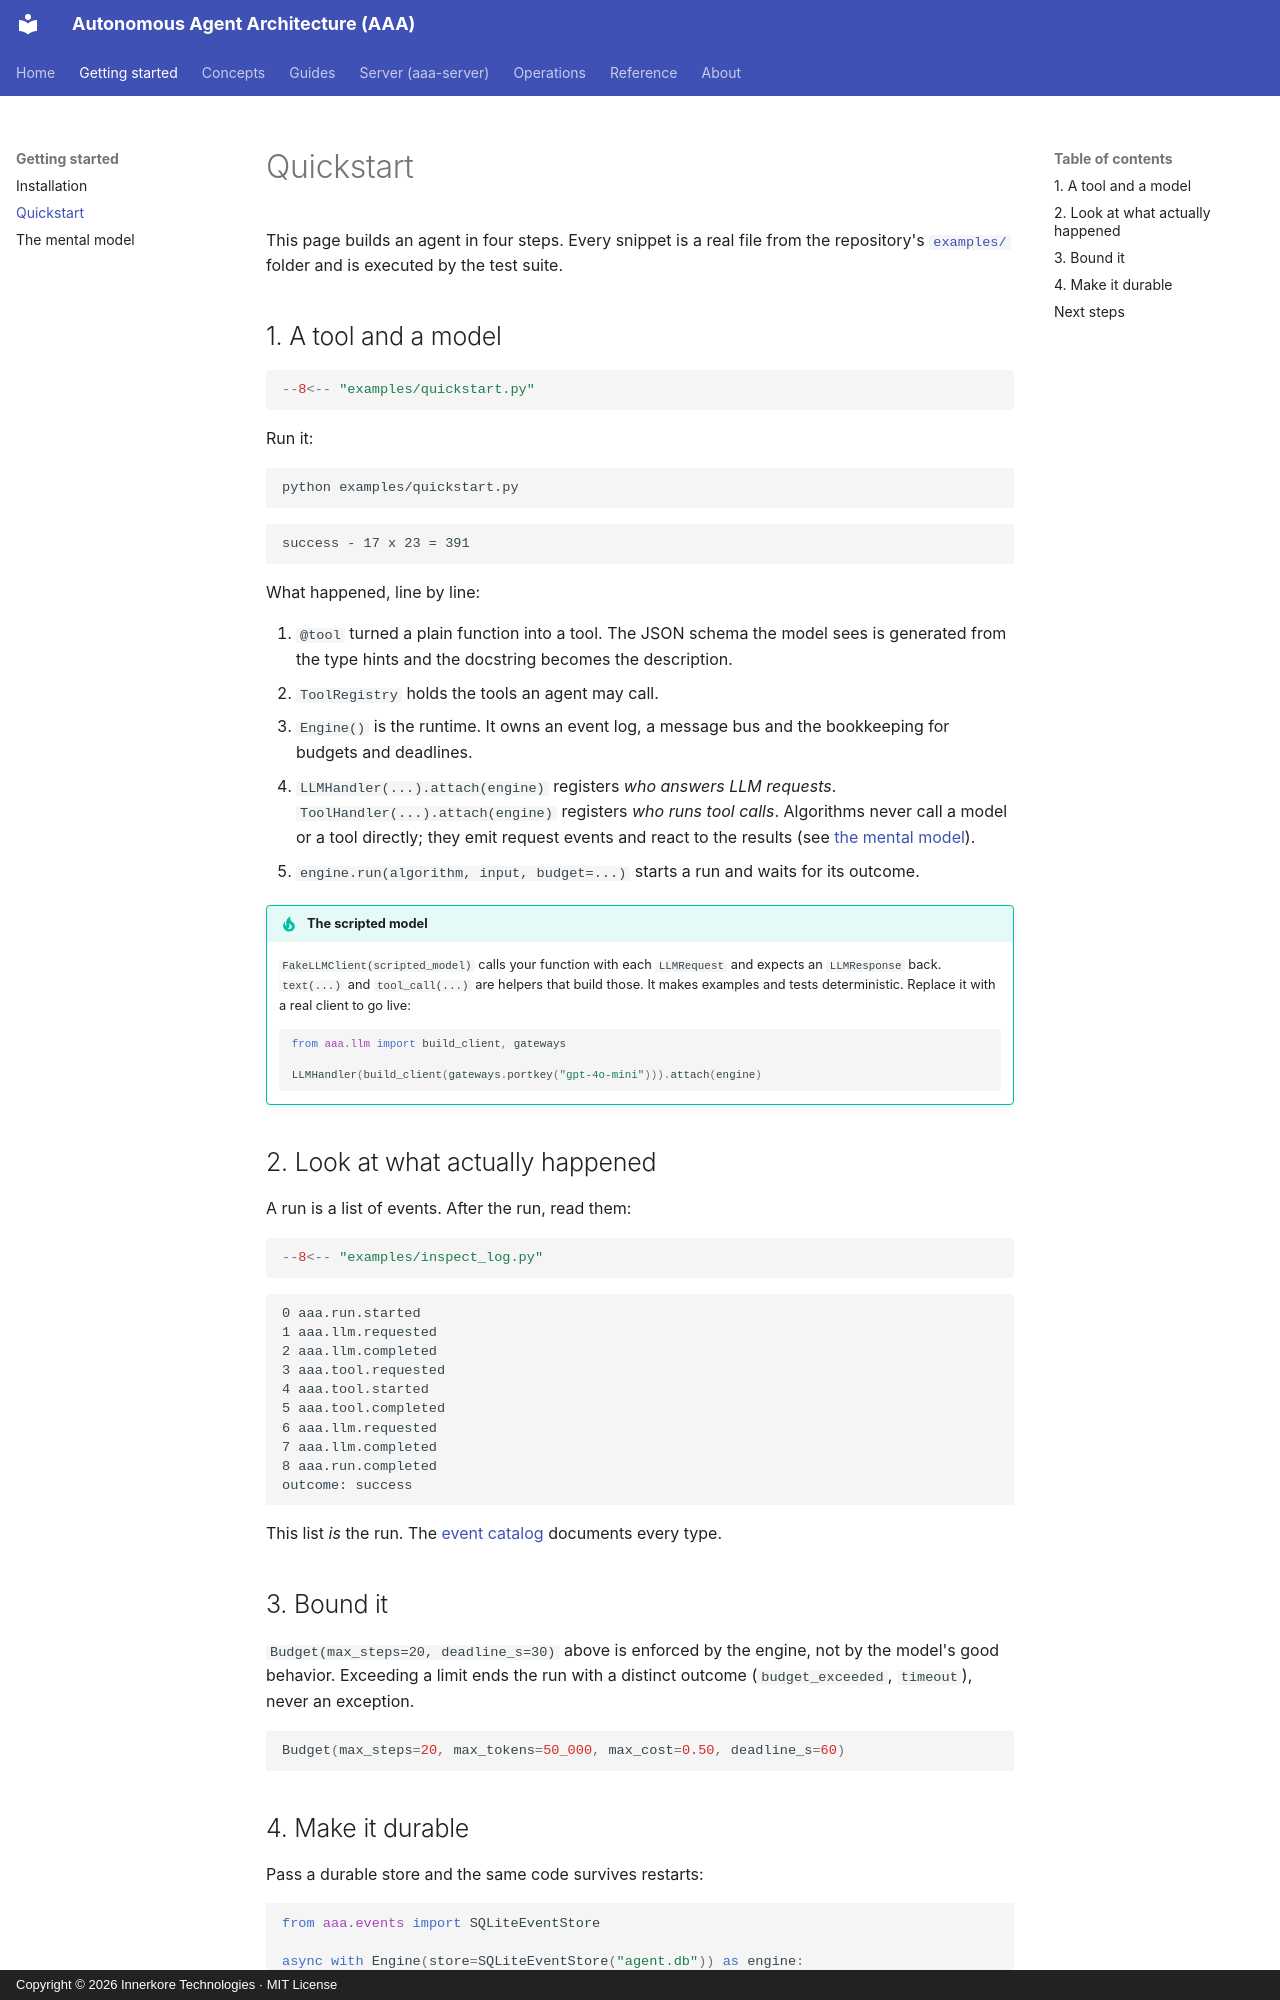

repository: innerkorehq/AutonomousAgentAlgos · page: getting-started/quickstart/index.html · generator: mkdocs · copyright: Copyright © 2026 Innerkore Technologies · MIT License

# Quickstart

This page builds an agent in four steps. Every snippet is a real file from the repository's
[`examples/`](https://github.com/innerkorehq/AutonomousAgentArchitecture/tree/master/examples) folder and is executed by
the test suite.

## 1. A tool and a model

```python
--8<-- "examples/quickstart.py"
```

Run it:

```bash
python examples/quickstart.py
```

```text
success - 17 x 23 = 391
```

What happened, line by line:

1. `@tool` turned a plain function into a tool. The JSON schema the model sees is generated from the type hints and
   the docstring becomes the description.
2. `ToolRegistry` holds the tools an agent may call.
3. `Engine()` is the runtime. It owns an event log, a message bus and the bookkeeping for budgets and deadlines.
4. `LLMHandler(...).attach(engine)` registers *who answers LLM requests*. `ToolHandler(...).attach(engine)`
   registers *who runs tool calls*. Algorithms never call a model or a tool directly; they emit request events and
   react to the results (see [the mental model](mental-model.md)).
5. `engine.run(algorithm, input, budget=...)` starts a run and waits for its outcome.

!!! tip "The scripted model"
    `FakeLLMClient(scripted_model)` calls your function with each `LLMRequest` and expects an `LLMResponse`
    back. `text(...)` and `tool_call(...)` are helpers that build those. It makes examples and tests deterministic.
    Replace it with a real client to go live:

    ```python
    from aaa.llm import build_client, gateways

    LLMHandler(build_client(gateways.portkey("gpt-4o-mini"))).attach(engine)
    ```

## 2. Look at what actually happened

A run is a list of events. After the run, read them:

```python
--8<-- "examples/inspect_log.py"
```

```text
0 aaa.run.started
1 aaa.llm.requested
2 aaa.llm.completed
3 aaa.tool.requested
4 aaa.tool.started
5 aaa.tool.completed
6 aaa.llm.requested
7 aaa.llm.completed
8 aaa.run.completed
outcome: success
```

This list *is* the run. The [event catalog](../reference/event-catalog.md) documents every type.

## 3. Bound it

`Budget(max_steps=20, deadline_s=30)` above is enforced by the engine, not by the model's good behavior. Exceeding
a limit ends the run with a distinct outcome (`budget_exceeded`, `timeout`), never an exception.

```python
Budget(max_steps=20, max_tokens=50_000, max_cost=0.50, deadline_s=60)
```
